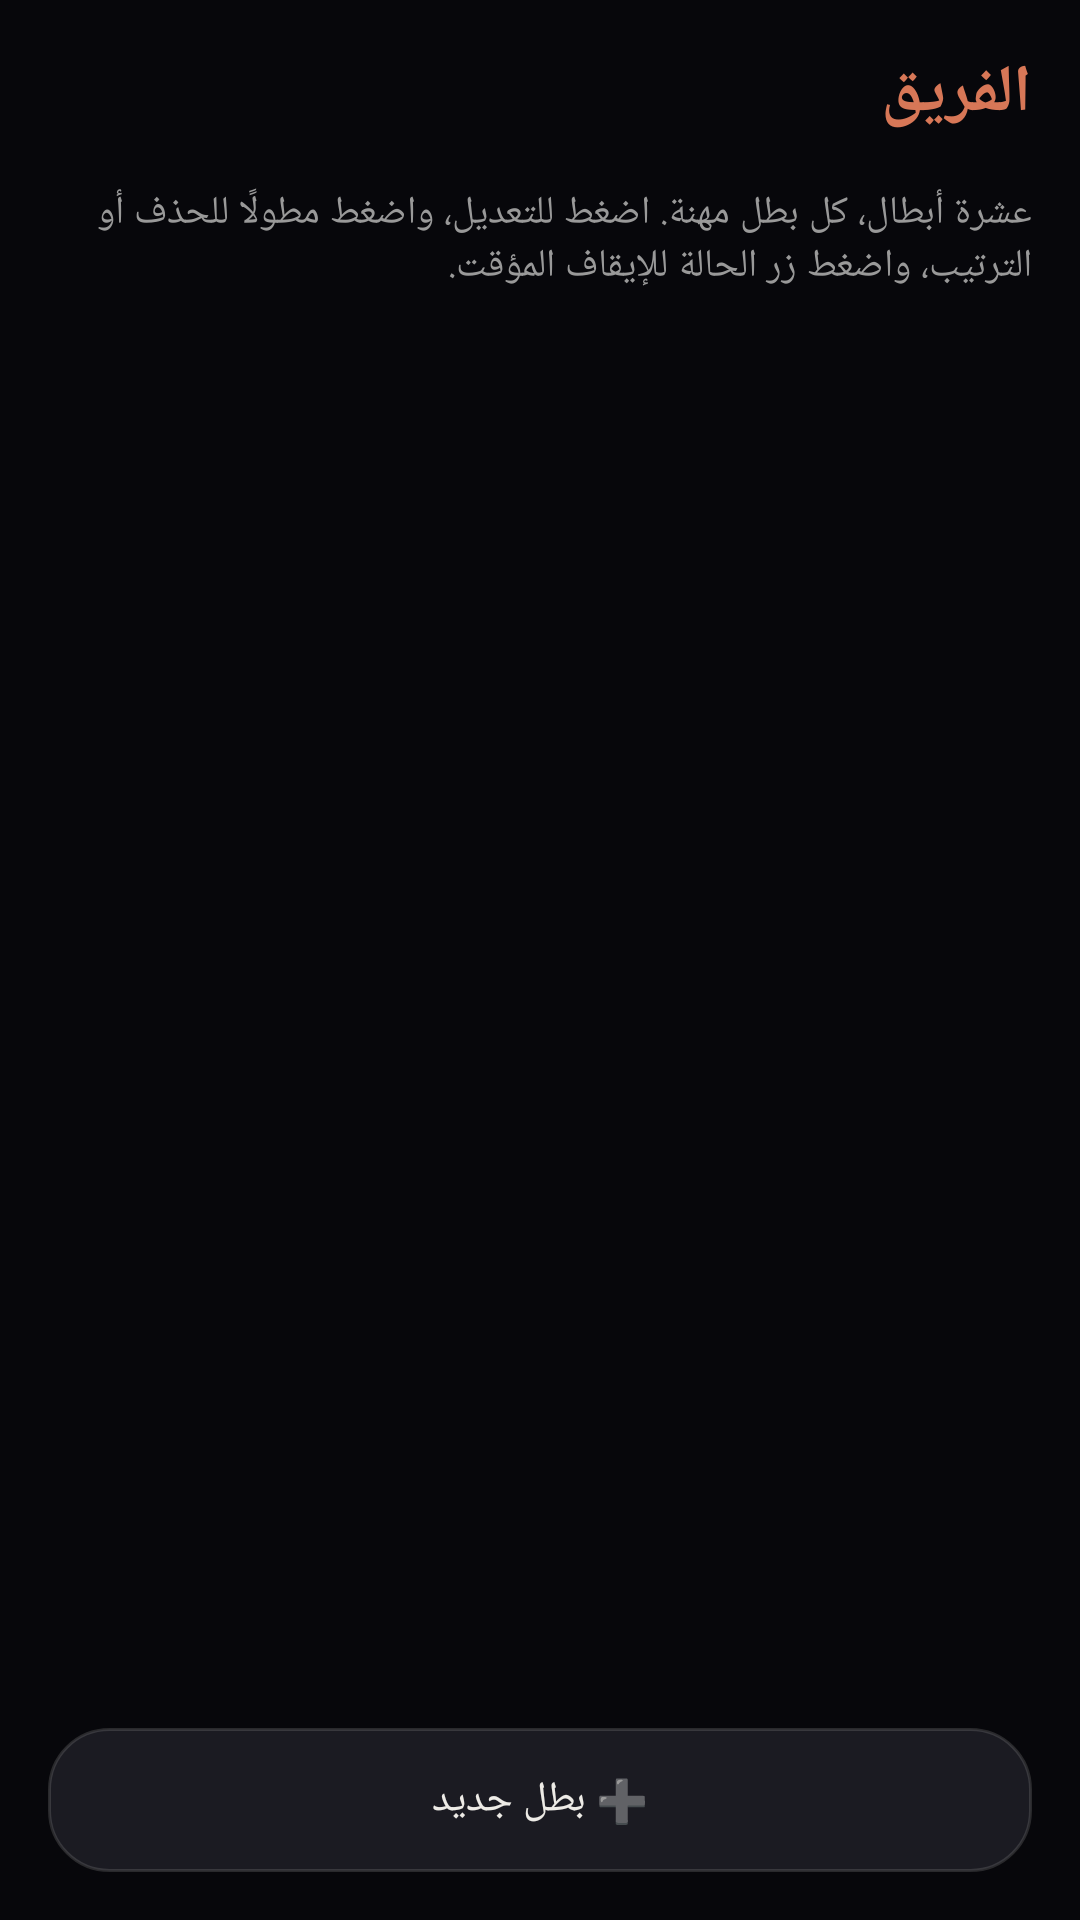

Reconstruct the res/layout file that produces this screen, plus the resources it refers to.
<!-- AndroidManifest.xml: application theme AppTheme -->
<!-- res/layout/activity_team.xml -->
<?xml version="1.0" encoding="utf-8"?>
<LinearLayout xmlns:android="http://schemas.android.com/apk/res/android"
    android:layout_width="match_parent"
    android:layout_height="match_parent"
    android:orientation="vertical"
    android:background="@color/bg">

    <TextView
        android:layout_width="match_parent"
        android:layout_height="wrap_content"
        android:padding="16dp"
        android:text="@string/team"
        android:textColor="@color/gold"
        android:textSize="22sp"
        android:textStyle="bold" />

    <TextView
        android:layout_width="match_parent"
        android:layout_height="wrap_content"
        android:paddingStart="16dp"
        android:paddingEnd="16dp"
        android:paddingBottom="12dp"
        android:text="@string/team_intro"
        android:textColor="@color/text_dim"
        android:textSize="13sp" />

    <ListView
        android:id="@+id/team_list"
        android:layout_width="match_parent"
        android:layout_height="0dp"
        android:layout_weight="1"
        android:padding="12dp"
        android:clipToPadding="false"
        android:divider="@null"
        android:dividerHeight="8dp" />

    <Button
        android:layout_width="match_parent"
        android:layout_height="wrap_content"
        android:layout_margin="16dp"
        android:text="@string/add_hero"
        android:onClick="onAddHero"
        android:background="@drawable/bg_chip" />
</LinearLayout>
<!-- resources referenced by this layout -->
<resources>
  <color name="bg">#07070B</color>
  <color name="gold">#D77757</color>
  <color name="text_dim">#999999</color>
  <!-- drawable bg_chip (drawable) -->
  <?xml version="1.0" encoding="utf-8"?>
  <shape xmlns:android="http://schemas.android.com/apk/res/android" android:shape="rectangle">
      <solid android:color="@color/surface2" />
      <corners android:radius="20dp" />
      <stroke android:width="1dp" android:color="@color/border" />
  </shape>
  <string name="add_hero">➕ بطل جديد</string>
  <string name="team">الفريق</string>
  <string name="team_intro">عشرة أبطال، كل بطل مهنة. اضغط للتعديل، واضغط مطولًا للحذف أو الترتيب، واضغط زر الحالة للإيقاف المؤقت.</string>
  <style name="AppTheme" parent="android:Theme.Material.NoActionBar">
          <item name="android:windowBackground">@color/bg</item>
          <item name="android:colorPrimary">@color/surface</item>
          <item name="android:colorPrimaryDark">@color/bg</item>
          <item name="android:colorAccent">@color/accent</item>
          <item name="android:statusBarColor">@color/bg</item>
          <item name="android:navigationBarColor">@color/bg</item>
          <item name="android:windowLightStatusBar">false</item>
          <item name="android:textColorPrimary">@color/text</item>
          <item name="android:textColorSecondary">@color/text_dim</item>
      </style>
  <color name="surface2">#1B1B22</color>
  <color name="border">#44888888</color>
  <color name="surface">#121218</color>
  <color name="accent">#D77757</color>
  <color name="text">#EDEBE6</color>
</resources>
